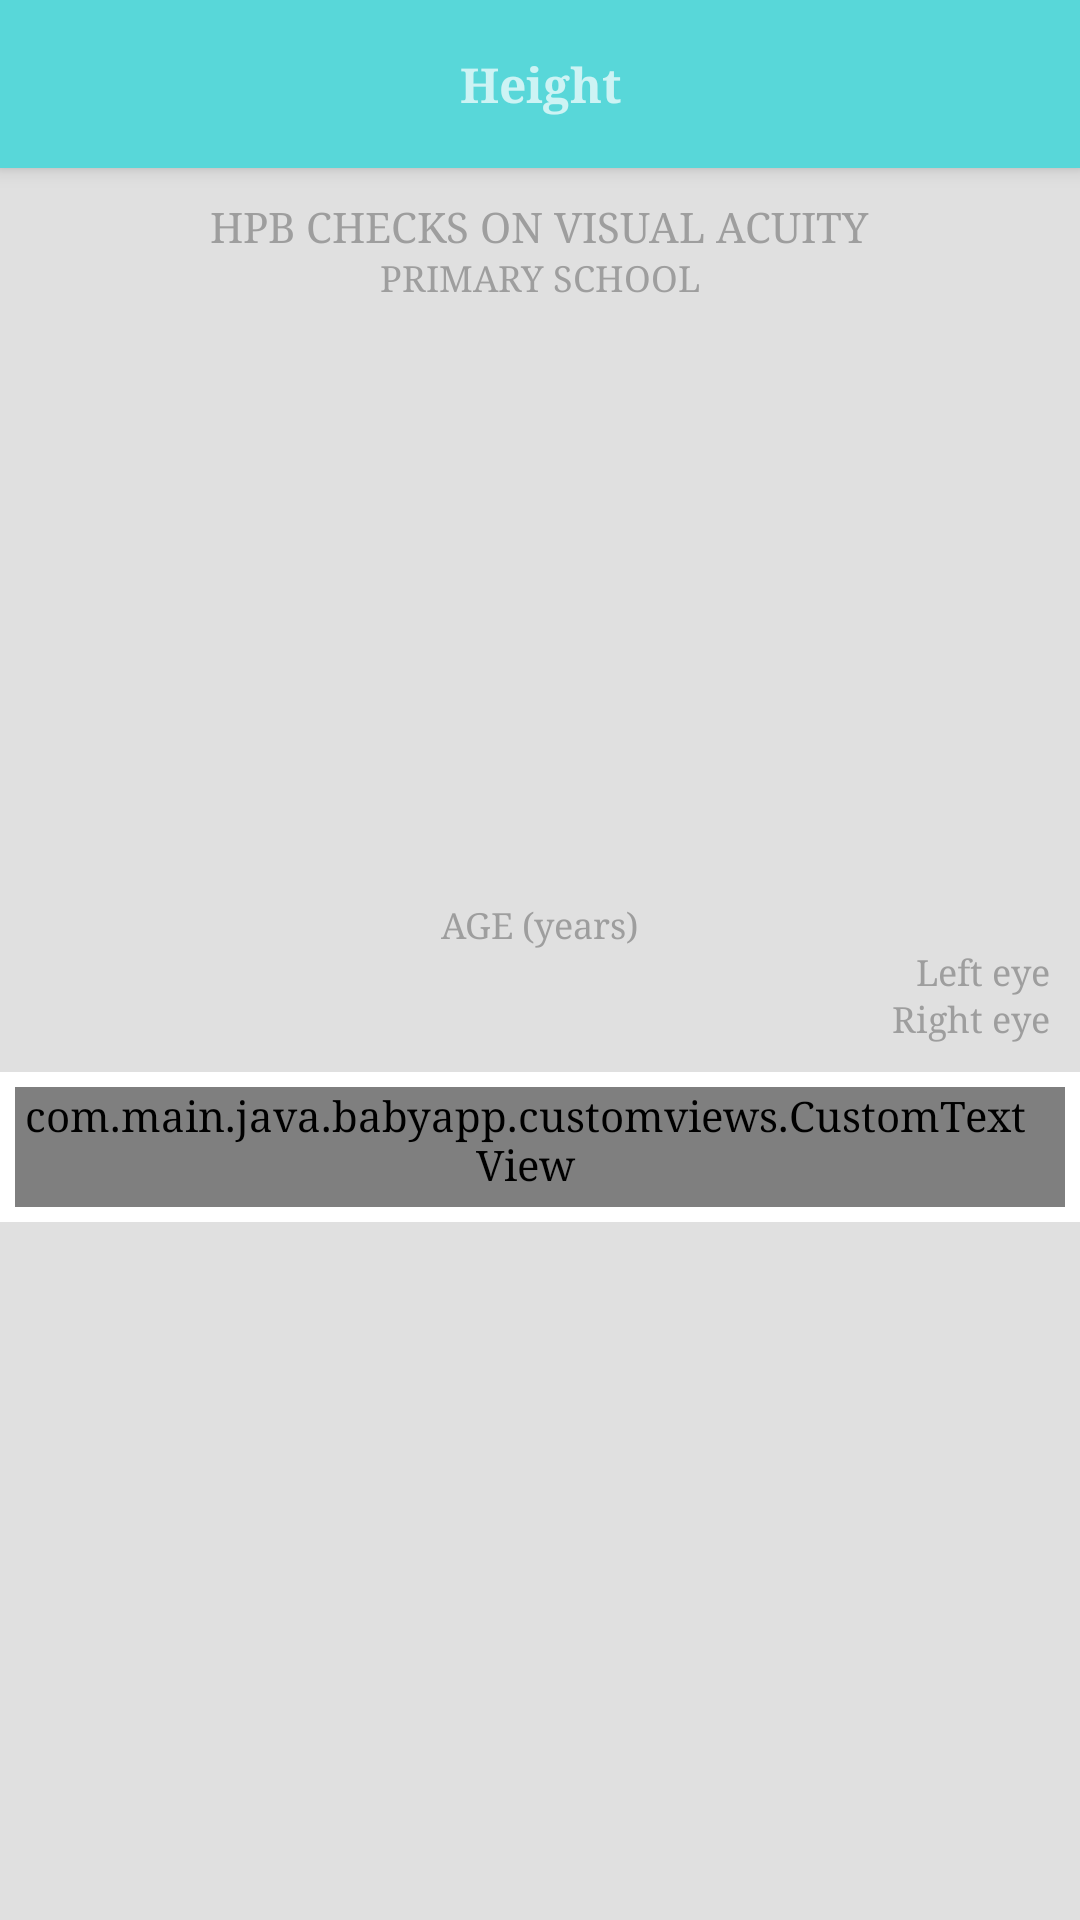

Layout XML and referenced resources for this Android screen:
<!-- AndroidManifest.xml: application theme Theme.DesignDemo -->
<!-- res/layout/activity_graph.xml -->
<android.support.design.widget.CoordinatorLayout
    android:id="@+id/main_content"
    xmlns:android="http://schemas.android.com/apk/res/android"
    xmlns:app="http://schemas.android.com/apk/res-auto"
    android:layout_width="match_parent"
    android:layout_height="match_parent"
    android:background="@color/grey_300">

    <android.support.design.widget.AppBarLayout
        android:id="@+id/appbar"
        android:layout_width="match_parent"
        android:layout_height="wrap_content"
        android:theme="@style/ThemeOverlay.AppCompat.Dark.ActionBar">

	        <android.support.v7.widget.Toolbar
	            android:id="@+id/toolbar"
	            android:layout_width="match_parent"
	            android:layout_height="?attr/actionBarSize"
	            android:background="?attr/colorPrimary"
	            app:layout_scrollFlags="enterAlways"
	            app:popupTheme="@style/ThemeOverlay.AppCompat.Light">
	            
	            <TextView
			        android:layout_width="wrap_content"
			        android:layout_height="wrap_content"
			        android:layout_gravity="center"
			        android:text="Height"
			        android:textStyle="bold"
			        android:textSize="16dp"
			        android:id="@+id/toolbar_title" />
	            
            </android.support.v7.widget.Toolbar>
	    
    </android.support.design.widget.AppBarLayout>
	<ScrollView
	    android:layout_width="match_parent"
	    android:layout_height="match_parent"
	    android:orientation="vertical"
	    android:fadingEdge="none"
	    android:fillViewport="false"
	    android:scrollbarSize="0dp"
	    android:scrollbarStyle="insideOverlay"
	    android:scrollbars="none"
	    android:layout_marginTop="?attr/actionBarSize" >
		<LinearLayout
		    android:layout_width="match_parent"
		    android:layout_height="match_parent"
		    android:background="@color/grey_300"
		    android:orientation="vertical">
			
		    <TextView 
		        android:layout_width="wrap_content"
		        android:layout_height="wrap_content"
		        android:paddingTop="10dp"
		        android:layout_gravity="center"
		        android:text="HPB CHECKS ON VISUAL ACUITY"
		        android:textColor="@color/grey_500"
		        android:textSize="14sp"
		        android:textStyle="normal"/>
		    <TextView 
		        android:layout_width="wrap_content"
		        android:layout_height="wrap_content"
		        android:layout_gravity="center"
		        android:text="PRIMARY SCHOOL"
		        android:textColor="@color/grey_500"
		        android:textSize="12sp"
		        android:textStyle="normal"/>
		    
			<RelativeLayout
				android:id="@+id/layoutGraphView" 
				android:layout_width="fill_parent"
				android:layout_height="200dp"
				android:background="@color/grey_300" />
		
			<TextView 
		        android:layout_width="wrap_content"
		        android:layout_height="wrap_content"
		        android:layout_gravity="center"
		        android:text="AGE (years)"
		        android:textColor="@color/grey_500"
		        android:textSize="12sp"
		        android:textStyle="normal"/>
			
			<TextView 
		        android:layout_width="wrap_content"
		        android:layout_height="wrap_content"
		        android:layout_gravity="right"
		        android:paddingRight="10dp"
		        android:text="Left eye"
		        android:textColor="@color/grey_500"
		        android:textSize="12sp"
		        android:textStyle="normal"/>
			<TextView 
		        android:layout_width="wrap_content"
		        android:layout_height="wrap_content"
		        android:layout_gravity="right"
		        android:paddingRight="10dp"
		        android:paddingBottom="10dp"
		        android:text="Right eye"
		        android:textColor="@color/grey_500"
		        android:textSize="12sp"
		        android:textStyle="normal"/>
			
			<LinearLayout
		        android:layout_width="match_parent"
		        android:layout_height="fill_parent"
		        android:orientation="vertical"
				android:background="@color/white"
				android:padding="5dp">
		        
			    <com.main.java.babyapp.customviews.CustomTextView 
			        android:layout_width="wrap_content"
			        android:layout_height="wrap_content"
			        android:layout_gravity="left"
			        android:paddingRight="10dp"
			        android:paddingBottom="5dp"
			        android:text="VISUAL CHECK"
			        android:textColor="@color/colorPrimary"
			        android:textSize="14sp"
			        android:textStyle="bold"/>
			    
			    
		        <ExpandableListView 
		            android:id="@+id/visual_check_expandable_listview"
			        android:layout_width="fill_parent"
			        android:layout_height="wrap_content"
			        android:divider="@color/grey_300"
			        android:dividerHeight="1dp" >
		        </ExpandableListView>
		    </LinearLayout>
			
		</LinearLayout>
	</ScrollView>
</android.support.design.widget.CoordinatorLayout>
<!-- resources referenced by this layout -->
<resources>
  <color name="colorPrimary">#58D7D9</color>
  <color name="grey_300">#e0e0e0</color>
  <color name="grey_500">#9e9e9e</color>
  <color name="white">#FFFFFF</color>
  <style name="Theme.DesignDemo" parent="Base.Theme.DesignDemo">
      </style>
  <style name="Base.Theme.DesignDemo" parent="Theme.AppCompat.Light.NoActionBar">
          <item name="colorPrimary">@color/colorPrimary</item>
          <item name="colorPrimaryDark">@color/colorPrimaryDark</item>
          <item name="colorAccent">@color/grey_700</item>
          <item name="android:windowBackground">@color/colorPrimary</item>
          
          <item name="colorControlNormal">@color/grey_500</item>
          <item name="colorControlActivated">@color/grey_700</item>
          <item name="colorControlHighlight">@color/grey_700</item>
          <item name="android:textColorHint">@color/grey_500</item>
          
          <item name="colorButtonNormal">@color/colorPrimaryDark</item>
          <item name="android:homeAsUpIndicator">@drawable/home_up_icon</item>
          
          <item name="android:spinnerItemStyle">@style/BabySpinnerItem</item>
          <item name="spinnerStyle">@style/Widget.App.Spinner</item>
  		<item name="android:spinnerStyle">@style/Widget.App.Spinner</item>
  		
  		
      	<item name="android:typeface">serif</item>
  		
  
      </style>
  <color name="colorPrimaryDark">#46BBBD</color>
  <color name="grey_700">#616161</color>
  <!-- drawable home_up_icon: png bitmap (drawable-nodpi, 5300 bytes) -->
  <style name="BabySpinnerItem" parent="android:Widget.TextView.SpinnerItem">
          <item name="android:textAppearance">@style/BabyTextAppearanceSpinnerItem</item>
      </style>
  <style name="Widget.App.Spinner" parent="@style/Widget.AppCompat.Spinner">
  	    <item name="overlapAnchor">true</item>
  	    <item name="android:background">@drawable/spinner_background</item>
  	    <item name="android:popupBackground">@color/colorPrimary</item>
  	</style>
  <style name="BabyTextAppearanceSpinnerItem" parent="android:TextAppearance.Widget.TextView.SpinnerItem">
          <item name="android:textColor">@color/color_edittext</item>
      </style>
  <!-- drawable spinner_background (drawable) -->
  <?xml version="1.0" encoding="utf-8"?>
  <layer-list xmlns:android="http://schemas.android.com/apk/res/android" >
     <item>
       	<color android:color="@android:color/transparent"/>
     </item>
  
      <item>
          <bitmap
              android:gravity="center_vertical|right"
              android:src="@drawable/dropdown_icon_48px"/>
      </item>
  </layer-list>
  <color name="color_edittext">#D6E9E9</color>
</resources>
